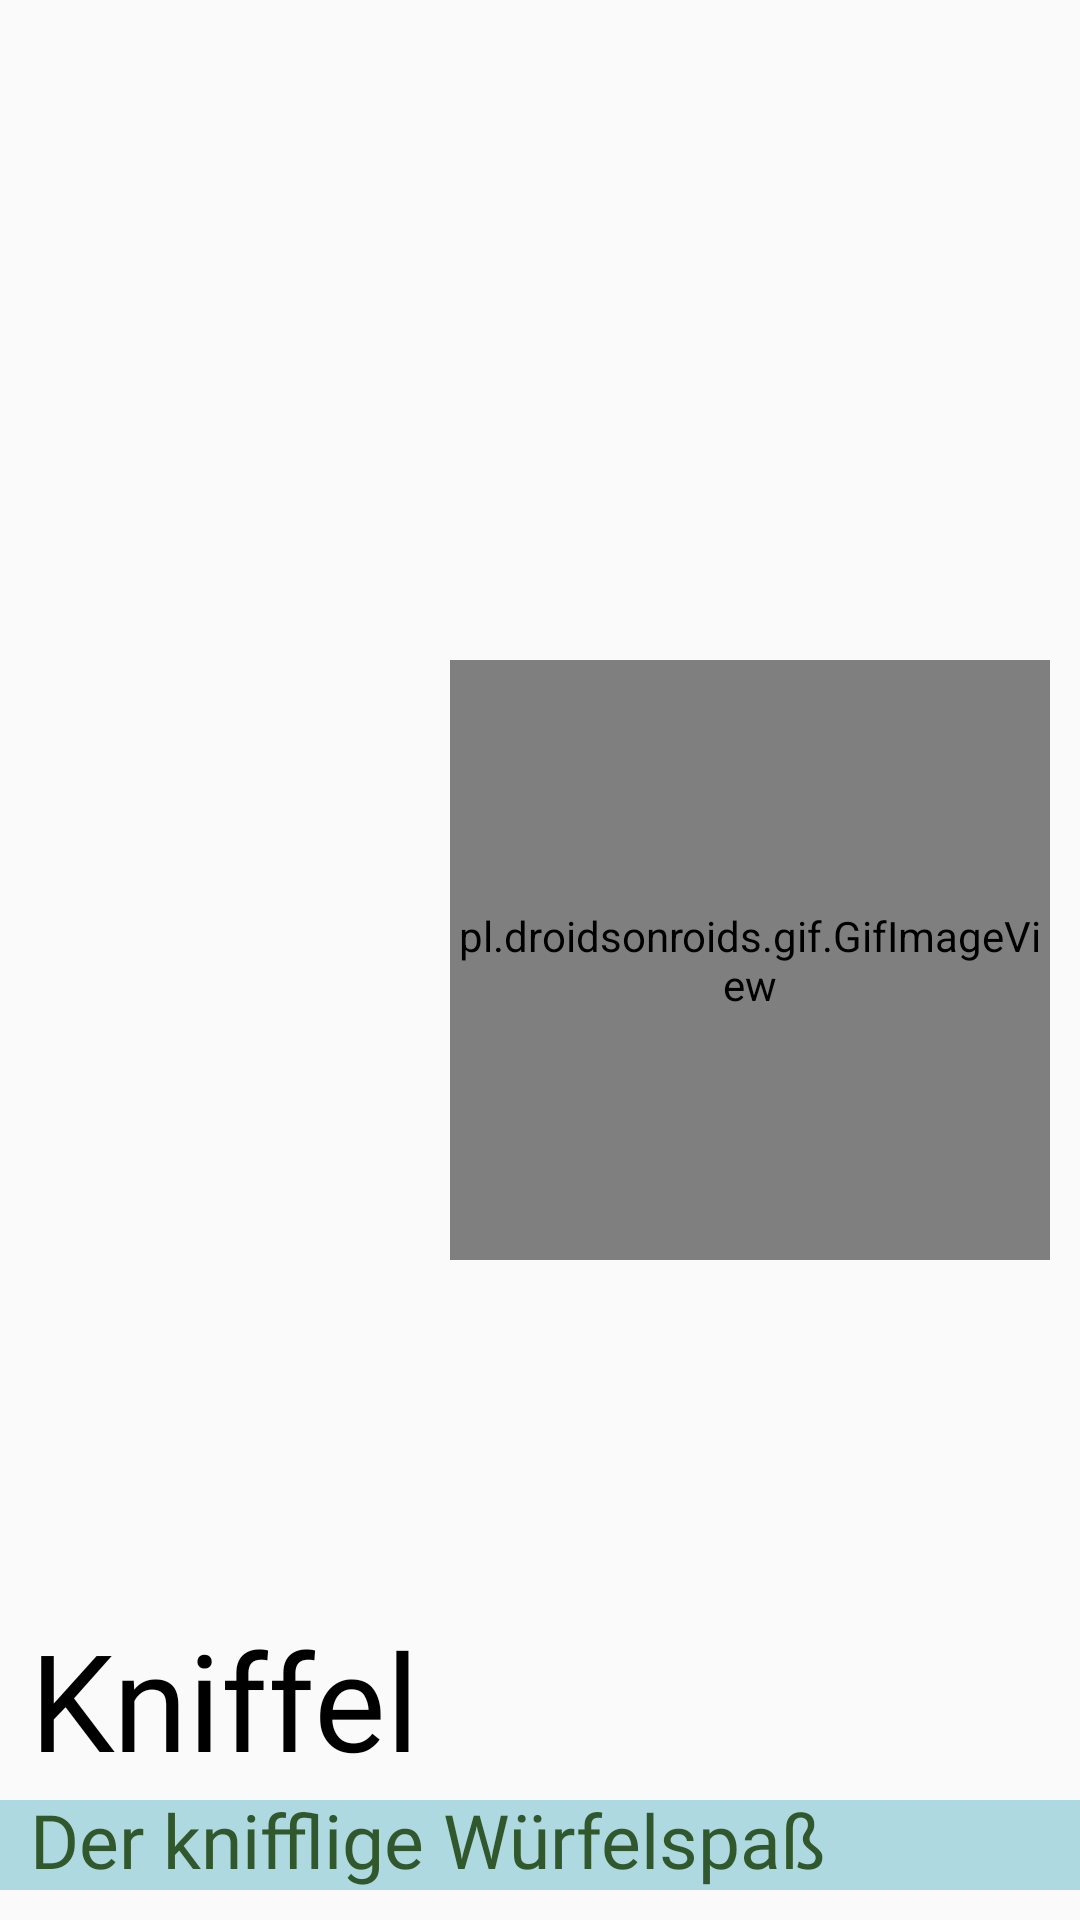

Reconstruct the res/layout file that produces this screen, plus the resources it refers to.
<!-- AndroidManifest.xml: application theme AppTheme -->
<!-- res/layout/burgermenu_header.xml -->
<?xml version="1.0" encoding="utf-8"?>
<androidx.constraintlayout.widget.ConstraintLayout xmlns:android="http://schemas.android.com/apk/res/android"
    android:id="@+id/burgermenu_header"
    android:layout_width="match_parent"
    android:layout_height="200dp"
    xmlns:app="http://schemas.android.com/apk/res-auto"
    android:background="@color/light_gray"
    >

    <TextView
        android:layout_width="match_parent"
        android:layout_height="30dp"
        android:layout_marginBottom="10dp"
        android:background="@drawable/custom_button2"
        app:layout_constraintBottom_toBottomOf="@id/burgermenu_header"
        app:layout_constraintEnd_toEndOf="parent"
        app:layout_constraintStart_toStartOf="parent"/>

    <TextView
        android:id="@+id/burgermenu_header_slogan"
        android:layout_width="match_parent"
        android:layout_height="wrap_content"
        android:layout_marginBottom="10dp"
        android:fontFamily="@font/kniffel_textart"
        android:layout_marginStart="10dp"
        android:text="@string/slogan"
        android:textColor="@color/mid_green"
        android:textSize="25sp"
        app:layout_constraintBottom_toBottomOf="@id/burgermenu_header"
        app:layout_constraintEnd_toEndOf="parent"
        app:layout_constraintStart_toStartOf="parent" />


    <TextView
        android:id="@+id/title_burgermenu"
        android:layout_width="wrap_content"
        android:layout_height="wrap_content"
        android:layout_marginStart="10dp"
        android:fontFamily="@font/kniffel_textart"
        android:text="@string/app_name"
        android:textColor="@color/black"
        android:textSize="45sp"
        app:layout_constraintBottom_toTopOf="@id/burgermenu_header_slogan"
        app:layout_constraintStart_toStartOf="parent" />

    <pl.droidsonroids.gif.GifImageView
        android:layout_width="200dp"
        android:layout_height="200dp"
        android:src="@drawable/dice_animation"
        app:layout_constraintBottom_toBottomOf="@id/burgermenu_header"
        app:layout_constraintEnd_toEndOf="parent"
        app:layout_constraintStart_toEndOf="@id/title_burgermenu"
        app:layout_constraintTop_toTopOf="parent" />

</androidx.constraintlayout.widget.ConstraintLayout>
<!-- resources referenced by this layout -->
<resources>
  <color name="black">#000000</color>
  <color name="light_gray">#fafafa</color>
  <color name="mid_green">#31572C</color>
  <!-- drawable custom_button2 (drawable) -->
  <?xml version="1.0" encoding="utf-8"?>
  
  <shape xmlns:android="http://schemas.android.com/apk/res/android" android:shape="rectangle">
  
      <gradient android:startColor="@color/light_blue" android:endColor="@color/light_blue" android:type="linear"/>
      <stroke android:color="@color/light_blue" android:width="2dp"/>
  
  </shape>
  <string name="app_name">Kniffel</string>
  <string name="slogan">  Der knifflige Würfelspaß</string>
  <style name="AppTheme" parent="Theme.AppCompat.Light.DarkActionBar">
          
          <item name="colorPrimary">@color/white</item>
          <item name="colorPrimaryDark">@color/light_green</item>
          <item name="colorAccent">@color/colorAccent</item>
      </style>
  
      //Actionbar wird durchsichtig, Icons werden aber noch angezeigt
  <color name="light_blue">#AED9E0</color>
  <color name="white">#FFFFFFFF</color>
  <color name="light_green">#90A955</color>
  <color name="colorAccent">#FF87CEFA</color>
</resources>
